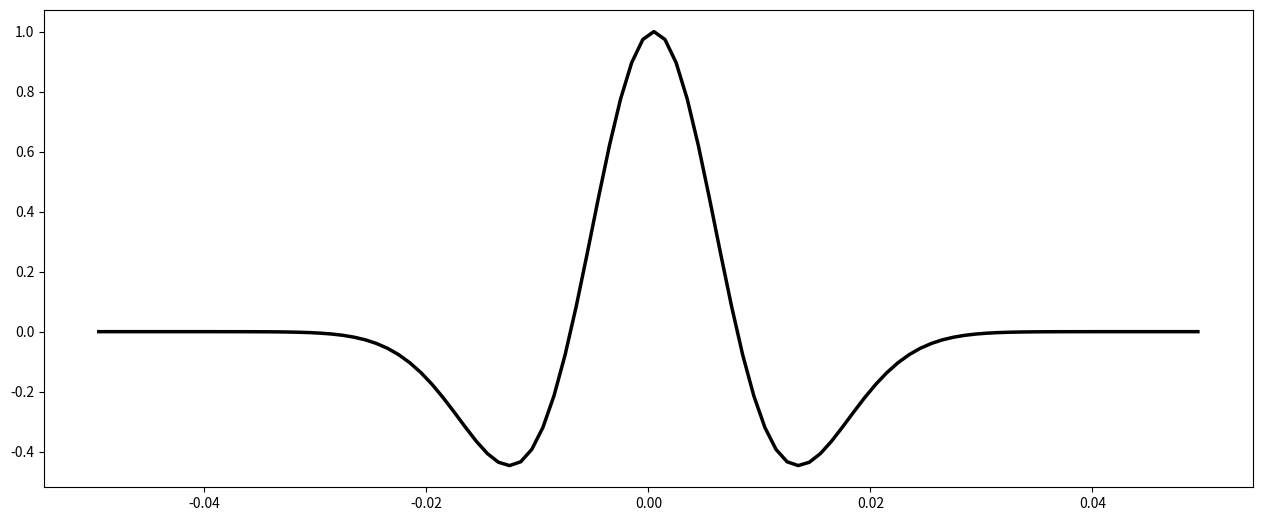

Python code for this plot:
import numpy as np
import matplotlib.pyplot as plt

def ricker(f_samp_interval, n_wave_samp_point, f_wave_max_amp, f_wave_main_freq, phase):
    n_start_point = int(n_wave_samp_point/2)
    n_end_point = int(n_wave_samp_point/2-1)
    sig_temp = np.zeros(round(n_wave_samp_point/2)*2)
    for i in range(-n_start_point, n_end_point+1):
        f_temp = (np.pi*f_wave_main_freq*i*f_samp_interval)**2
        sig_temp[i+n_start_point] = f_wave_max_amp*(1-2*f_temp)*np.exp(-f_temp)
    amp = np.fft.fft(sig_temp, len(sig_temp))
    amp = amp*np.exp(-1j*phase)
    amp[:len(amp)//2] = amp[:len(amp)//2]*2
    amp[len(amp)//2:] = 0
    sig_temp = np.fft.ifft(amp, len(sig_temp)).real
    sig = sig_temp[:n_wave_samp_point]
    return sig

dominant_frequency = 30     # 子波主频 Hz
sample_rate = 0.001         # 子波采样率 s
phase_rotation = 0          # 子波相位  degrees
wavelet_length = 100        # 子波长度  ms

w = ricker(sample_rate, wavelet_length, 1, dominant_frequency, phase_rotation * np.pi / 180)
t = np.arange(-(wavelet_length-1)/2*sample_rate, ((wavelet_length-1)/2+1)*sample_rate, sample_rate)
line_width = 2.5
plt.figure(figsize=(15.6, 6.2))
plt.plot(t,w, '-k', linewidth=line_width)
plt.show()
